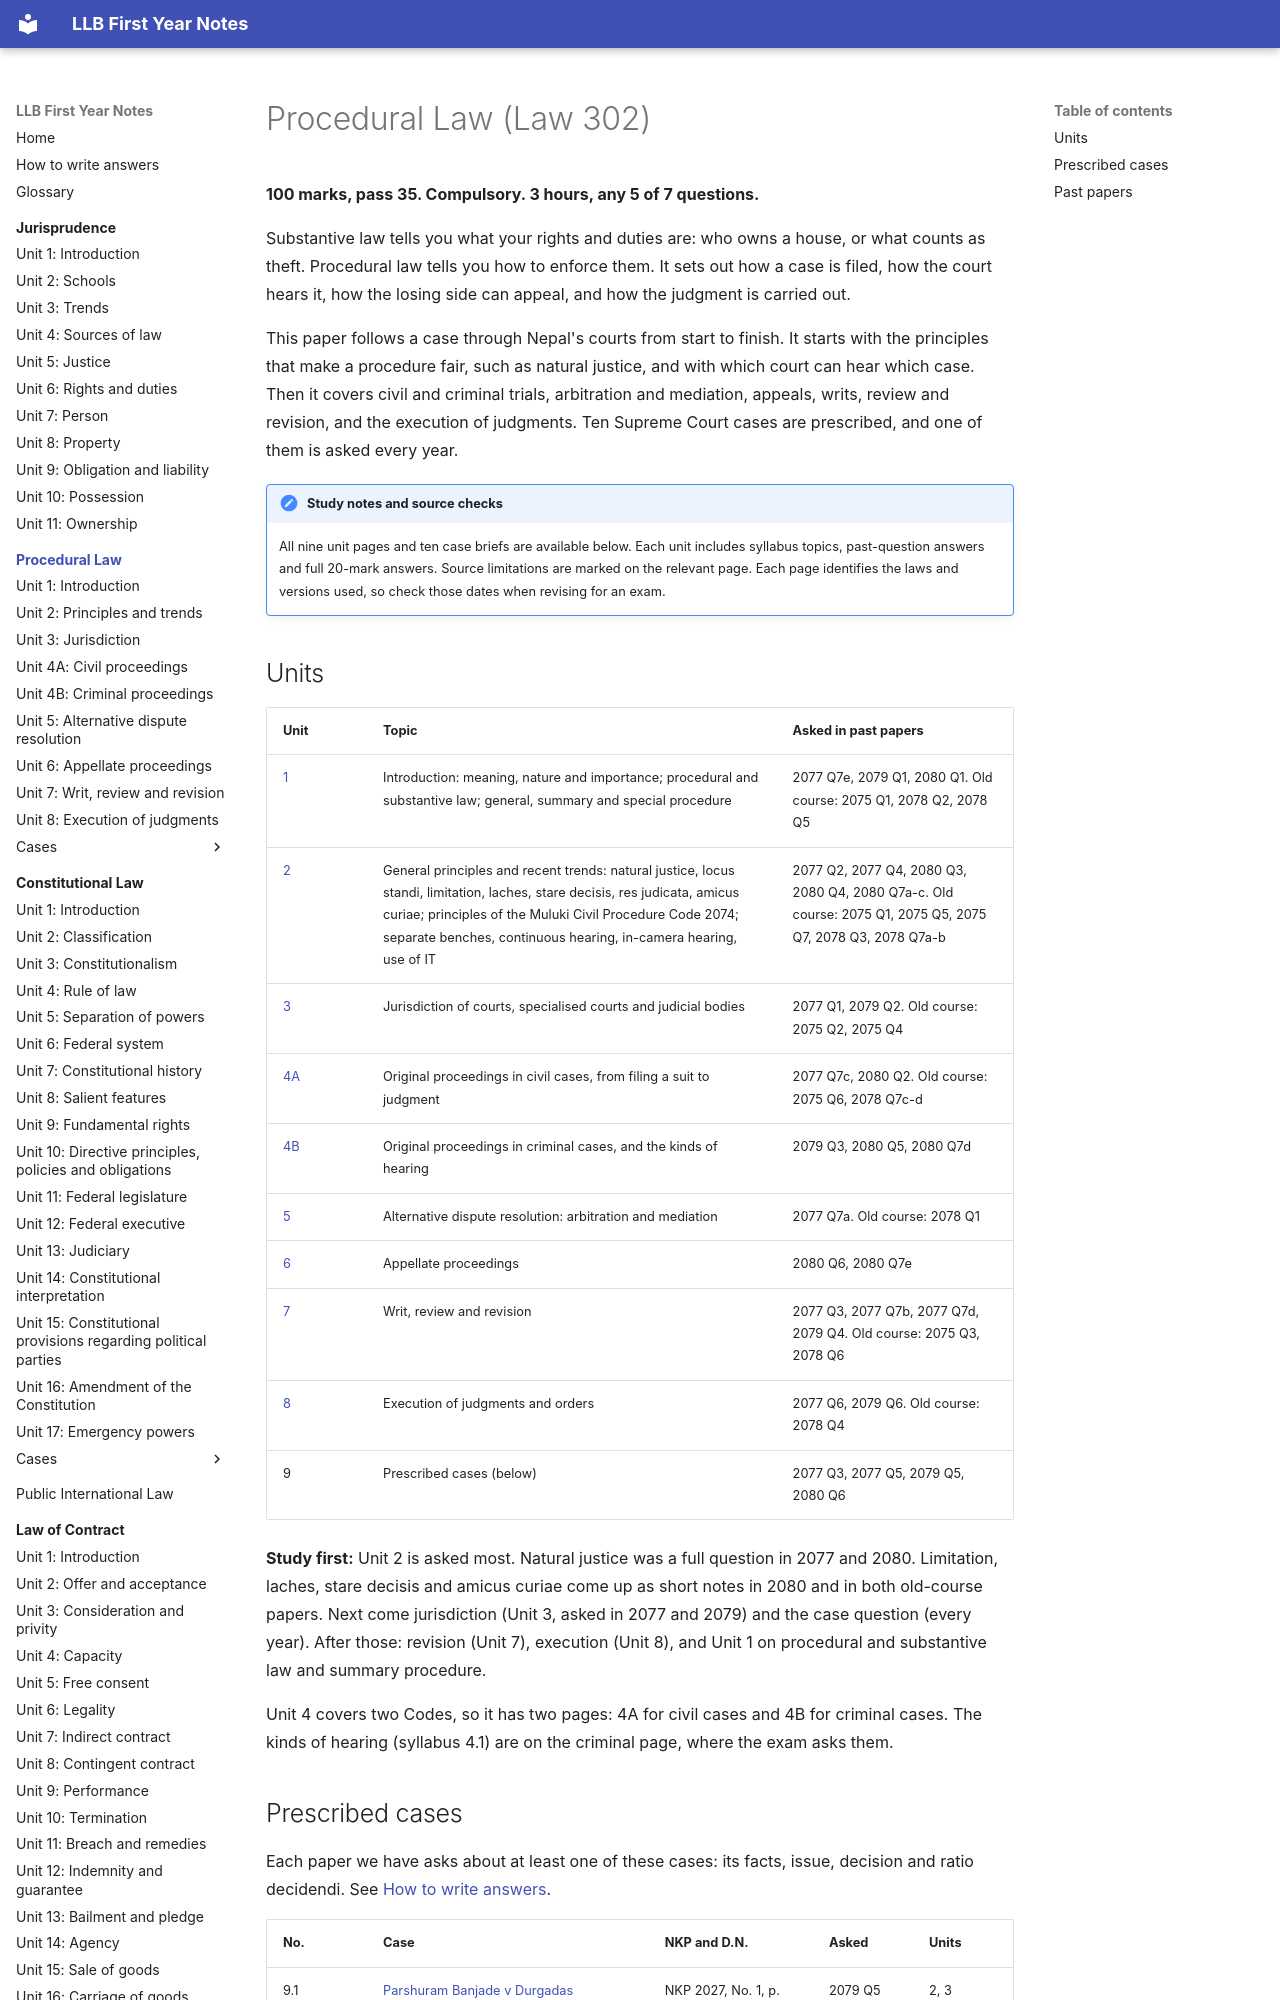

repository: amritghimire/llbnotes · page: procedural-law/index.html · generator: mkdocs

# Procedural Law (Law 302)

**100 marks, pass 35. Compulsory. 3 hours, any 5 of 7 questions.**

Substantive law tells you what your rights and duties are: who owns a house, or what counts as theft. Procedural law tells you how to enforce them. It sets out how a case is filed, how the court hears it, how the losing side can appeal, and how the judgment is carried out.

This paper follows a case through Nepal's courts from start to finish. It starts with the principles that make a procedure fair, such as natural justice, and with which court can hear which case. Then it covers civil and criminal trials, arbitration and mediation, appeals, writs, review and revision, and the execution of judgments. Ten Supreme Court cases are prescribed, and one of them is asked every year.

!!! note "Study notes and source checks"
    All nine unit pages and ten case briefs are available below. Each unit includes syllabus topics, past-question answers and full 20-mark answers. Source limitations are marked on the relevant page. Each page identifies the laws and versions used, so check those dates when revising for an exam.

## Units

| Unit | Topic | Asked in past papers |
|---|---|---|
| [1](unit-01-introduction.md) | Introduction: meaning, nature and importance; procedural and substantive law; general, summary and special procedure | 2077 Q7e, 2079 Q1, 2080 Q1. Old course: 2075 Q1, 2078 Q2, 2078 Q5 |
| [2](unit-02-principles.md) | General principles and recent trends: natural justice, locus standi, limitation, laches, stare decisis, res judicata, amicus curiae; principles of the Muluki Civil Procedure Code 2074; separate benches, continuous hearing, in-camera hearing, use of IT | 2077 Q2, 2077 Q4, 2080 Q3, 2080 Q4, 2080 Q7a-c. Old course: 2075 Q1, 2075 Q5, 2075 Q7, 2078 Q3, 2078 Q7a-b |
| [3](unit-03-jurisdiction.md) | Jurisdiction of courts, specialised courts and judicial bodies | 2077 Q1, 2079 Q2. Old course: 2075 Q2, 2075 Q4 |
| [4A](unit-04a-civil-proceedings.md) | Original proceedings in civil cases, from filing a suit to judgment | 2077 Q7c, 2080 Q2. Old course: 2075 Q6, 2078 Q7c-d |
| [4B](unit-04b-criminal-proceedings.md) | Original proceedings in criminal cases, and the kinds of hearing | 2079 Q3, 2080 Q5, 2080 Q7d |
| [5](unit-05-adr.md) | Alternative dispute resolution: arbitration and mediation | 2077 Q7a. Old course: 2078 Q1 |
| [6](unit-06-appeal.md) | Appellate proceedings | 2080 Q6, 2080 Q7e |
| [7](unit-07-writ-review-revision.md) | Writ, review and revision | 2077 Q3, 2077 Q7b, 2077 Q7d, 2079 Q4. Old course: 2075 Q3, 2078 Q6 |
| [8](unit-08-execution.md) | Execution of judgments and orders | 2077 Q6, 2079 Q6. Old course: 2078 Q4 |
| 9 | Prescribed cases (below) | 2077 Q3, 2077 Q5, 2079 Q5, 2080 Q6 |

**Study first:** Unit 2 is asked most. Natural justice was a full question in 2077 and 2080. Limitation, laches, stare decisis and amicus curiae come up as short notes in 2080 and in both old-course papers. Next come jurisdiction (Unit 3, asked in 2077 and 2079) and the case question (every year). After those: revision (Unit 7), execution (Unit 8), and Unit 1 on procedural and substantive law and summary procedure.

Unit 4 covers two Codes, so it has two pages: 4A for civil cases and 4B for criminal cases. The kinds of hearing (syllabus 4.1) are on the criminal page, where the exam asks them.
